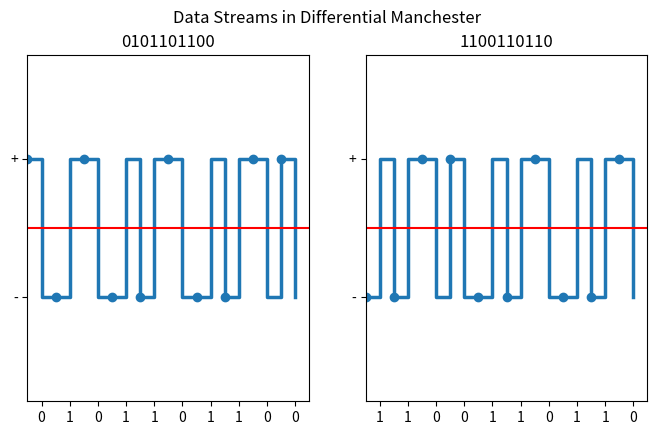

Generate this figure with matplotlib:
import matplotlib.pyplot as plt
import numpy as np

# could not complete, got stuck

def manchesterDouble(dataArray):
    newArray = []
    lastPulse = 0
    if dataArray[0] == 0:
        lastPulse = 1
    else:
        lastPulse = 0

    for x in range(len(dataArray)):
        if dataArray[x] == 0:
            newArray.extend([(1-dataArray[x]), (0+dataArray[x])])
        if dataArray[x] == 1:
            newArray.extend([(1-dataArray[x]), (0+dataArray[x])])
        lastPulse = newArray[x+1]
        print(lastPulse)

    print(dataArray, "original")
    print(newArray)
    return newArray

dataStream1 = [0,1,0,1,1,0,1,1,0,0]
dataStream2 = [1,1,0,0,1,1,0,1,1,0]

manchesterArray1 = manchesterDouble(dataStream1)
manchesterArray2 = manchesterDouble(dataStream2)

fig, (ax1, ax2) = plt.subplots(1,2, sharey=False)

# graph 1
strDS1 = ['0','1','0','1','1','0','1','1','0','0']
ax1.step(y=manchesterArray1, x=np.arange(0,20), where='post', marker='o',markevery=2, linewidth=2.5)
ax1.set(xlim=(0,20),ylim=(-0.75,1.75))
ax1.set_xticks(np.arange(1,20,2), strDS1)
ax1.set_yticks([0,1], ["-", "+"])
ax1.axhline(y=0.5, c="r")
# ax1.grid(axis='x', ls=':', c='0')
ax1.set_title("0101101100")

# graph 2
strDS2 = ['1','1','0','0','1','1','0','1','1','0']
ax2.step(y=manchesterArray2, x=np.arange(0,20), where='post', marker='o',markevery=2, linewidth=2.5)
ax2.set(xlim=(0,20), ylim=(-0.75,1.75))
ax2.set_xticks(np.arange(1,20,2), strDS2)
ax2.set_yticks([0,1], ["-", "+"])
ax2.axhline(y=0.5, c="r")
# ax2.grid(axis='x', ls=':', c='0')
ax2.set_title("1100110110")


fig.set_size_inches(8,4.5)
fig.suptitle("Data Streams in Differential Manchester")
plt.show()
